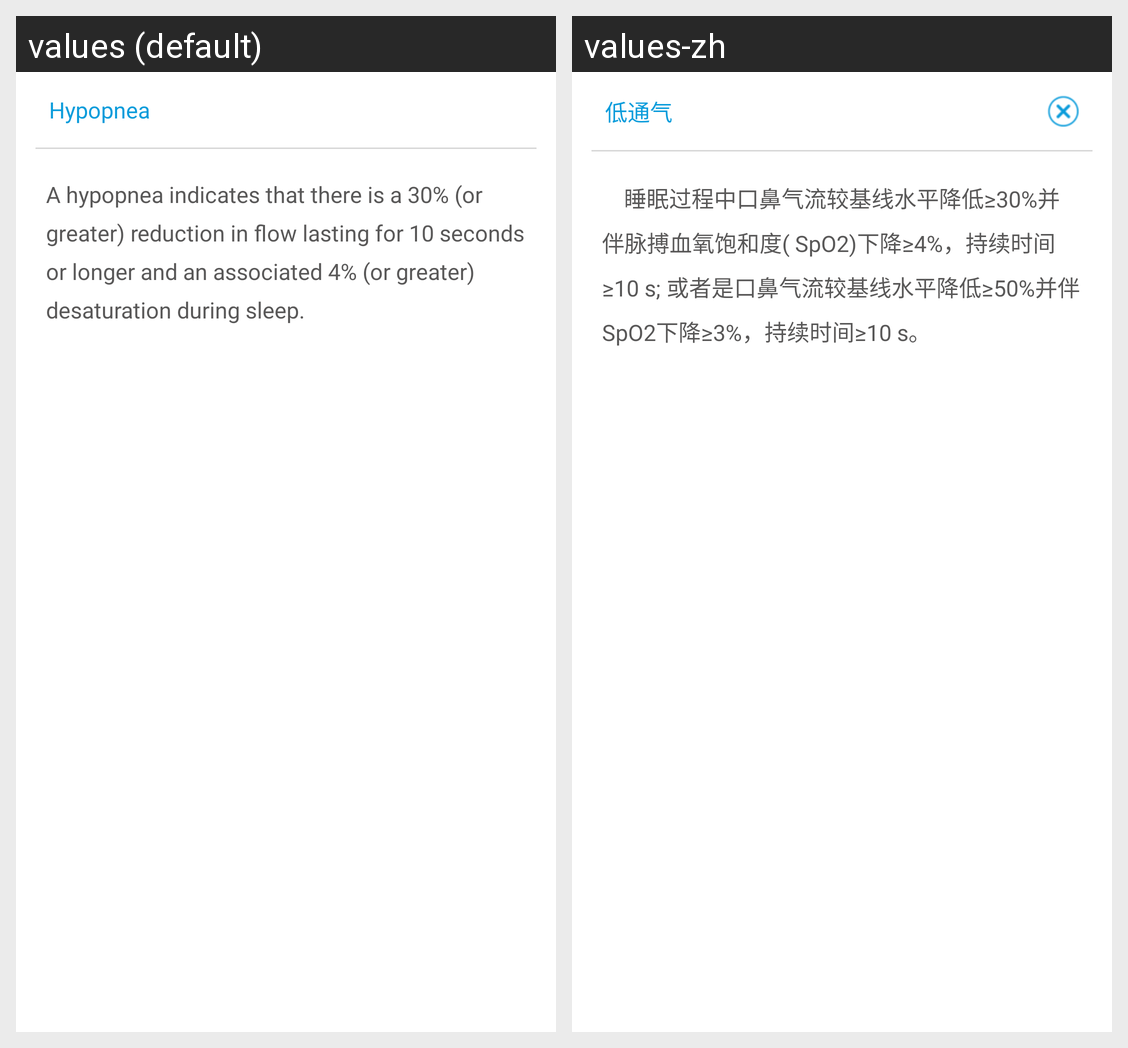

The same Android screen rendered under two of its app's locales, left to right. List the strings drawn on it with the default value and each locale's translation.
Android screen res/layout/annotation_dtq.xml rendered under 2 locales, left to right: values (default), values-zh. Device: Nexus 5 (rendered at 1080×1920; each locale shown at half size, 540×960, under a caption strip naming it); theme AppTheme.
Strings drawn on this screen, with the default value and each locale's value (text and hints the layout hard-codes, and strings that could not be matched under every locale, appear in the picture but are not listed):

low_ventilation
  values: Hypopnea
  values-zh: 低通气

hi
  values: A hypopnea indicates that there is a 30% (or greater) reduction in flow lasting for 10 seconds or longer and an associated 4% (or greater) desaturation during sleep.
  values-zh:     睡眠过程中口鼻气流较基线水平降低≥30%并伴脉搏血氧饱和度( SpO2)下降≥4%，持续时间≥10 s; 或者是口鼻气流较基线水平降低≥50%并伴SpO2下降≥3%，持续时间≥10 s。
